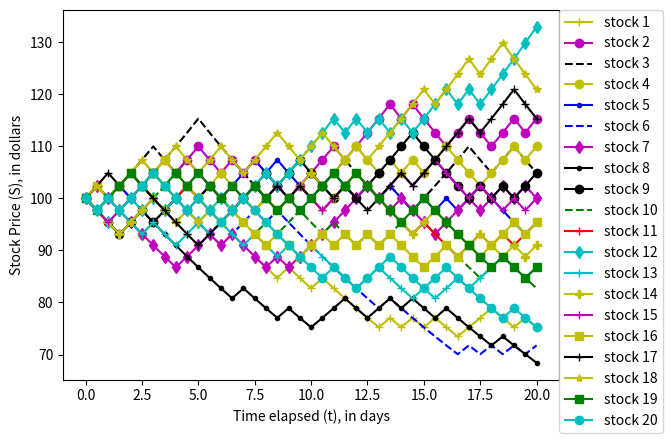

Recreate this plot in Python.
import random
import matplotlib.pyplot as plt
import numpy as np
import itertools


def alg1(s0, T, dt, u, d, p, reps=1):
    # markers = [".", "o", "v", "^", "<", ">", "s", "P", "*", "+", "D", "d", "--"]
    markers = [".-", "--", "d-", "o-", "*-", "+-", "P-", "s-"]
    colors = ['b', 'g', 'r', 'c', 'm', 'y', 'k']
    # colors = ['b', 'g', 'r', 'c', 'm', 'y', 'k', "lime", "fuchsia", "gold", "teal", "navy"]
    available_markers = list(itertools.product(markers, colors))
    random.shuffle(available_markers)
    assert available_markers is not None
    for i in range(reps):
        x = np.arange(0, T + dt, dt)   # time
        y = [s0]  # stock price
        s = s0
        t = 0
        # print("rep #", i+1)
        while t < T:
            t += dt
            if random.random() < p:
                s *= u
            else:
                s *= d
            y.append(s)
            # print("S({}) = {}".format(t, s))
        # m = str(random.choice(colors) + random.choice(markers))
        # while m in used_markers:
        #     m = str(random.choice(colors) + random.choice(markers))
        # used_markers.append(used_markers)
        plt.plot(x, y, "".join(available_markers.pop()), label="stock " + str(i+1))
    plt.ylabel("Stock Price (S), in dollars")
    plt.xlabel("Time elapsed (t), in days")
    plt.legend(bbox_to_anchor=(1., 1), loc=2, borderaxespad=0.)
    plt.show()



if __name__ == "__main__":
    alg1(100, 20, 0.5, 1.024 , 0.9765625, 0.5, 20)
